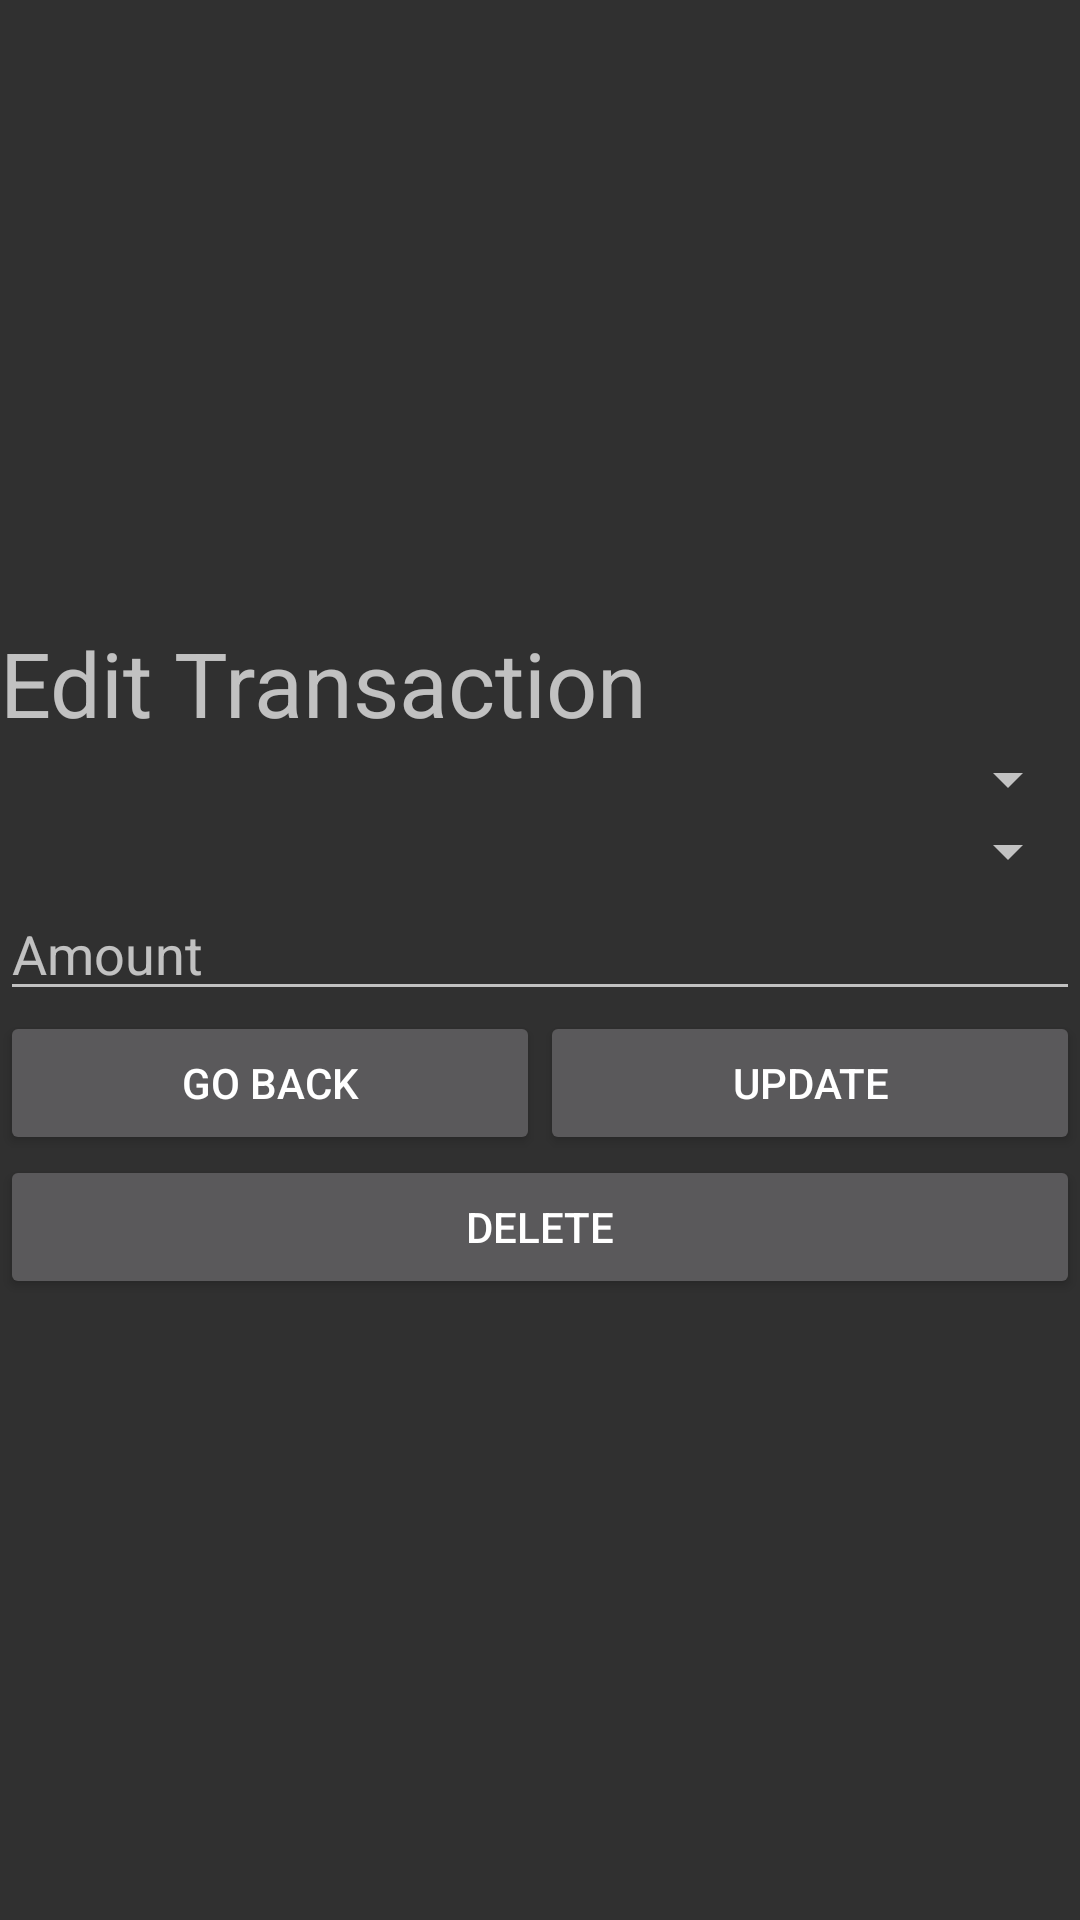

Android layout source for this screen:
<!-- AndroidManifest.xml: application theme Theme.AppCompat.NoActionBar -->
<!-- res/layout/activity_edit_transaction.xml -->
<?xml version="1.0" encoding="utf-8"?>
<androidx.constraintlayout.widget.ConstraintLayout xmlns:android="http://schemas.android.com/apk/res/android"
    xmlns:app="http://schemas.android.com/apk/res-auto"
    xmlns:tools="http://schemas.android.com/tools"
    android:layout_width="match_parent"
    android:layout_height="match_parent"
    tools:context=".EditTransactionActivity">

    <LinearLayout
        android:id="@+id/linearLayout3"
        android:layout_width="0dp"
        android:layout_height="wrap_content"
        android:orientation="vertical"
        app:layout_constraintBottom_toBottomOf="parent"
        app:layout_constraintEnd_toEndOf="parent"
        app:layout_constraintStart_toStartOf="parent"
        app:layout_constraintTop_toTopOf="parent">

        <TextView
            android:id="@+id/textView6"
            android:layout_width="match_parent"
            android:layout_height="wrap_content"
            android:text="Edit Transaction"
            android:textSize="30sp" />

        <Spinner
            android:id="@+id/spinnerAccount"
            android:layout_width="match_parent"
            android:spinnerMode="dropdown"
            android:layout_height="wrap_content" />

        <Spinner
            android:id="@+id/spinnerCategory"
            android:layout_width="match_parent"
            android:spinnerMode="dropdown"
            android:layout_height="match_parent" />

        <EditText
            android:id="@+id/etAmount"
            android:layout_width="match_parent"
            android:layout_height="wrap_content"
            android:ems="10"
            android:hint="Amount"
            android:inputType="numberDecimal" />

        <LinearLayout
            android:layout_width="match_parent"
            android:layout_height="wrap_content"
            android:orientation="horizontal">

            <Button
                android:id="@+id/btnBack"
                android:layout_width="wrap_content"
                android:layout_height="wrap_content"
                android:layout_weight="1"
                android:text="Go Back" />

            <Button
                android:id="@+id/btnUpdate"
                android:layout_width="wrap_content"
                android:layout_height="wrap_content"
                android:layout_weight="1"
                android:text="Update" />

        </LinearLayout>

        <Button
            android:id="@+id/btnDelete"
            android:layout_width="match_parent"
            android:layout_height="wrap_content"
            android:layout_weight="1"
            android:text="Delete" />
    </LinearLayout>
</androidx.constraintlayout.widget.ConstraintLayout>
<!-- resources referenced by this layout -->
<resources>

</resources>
